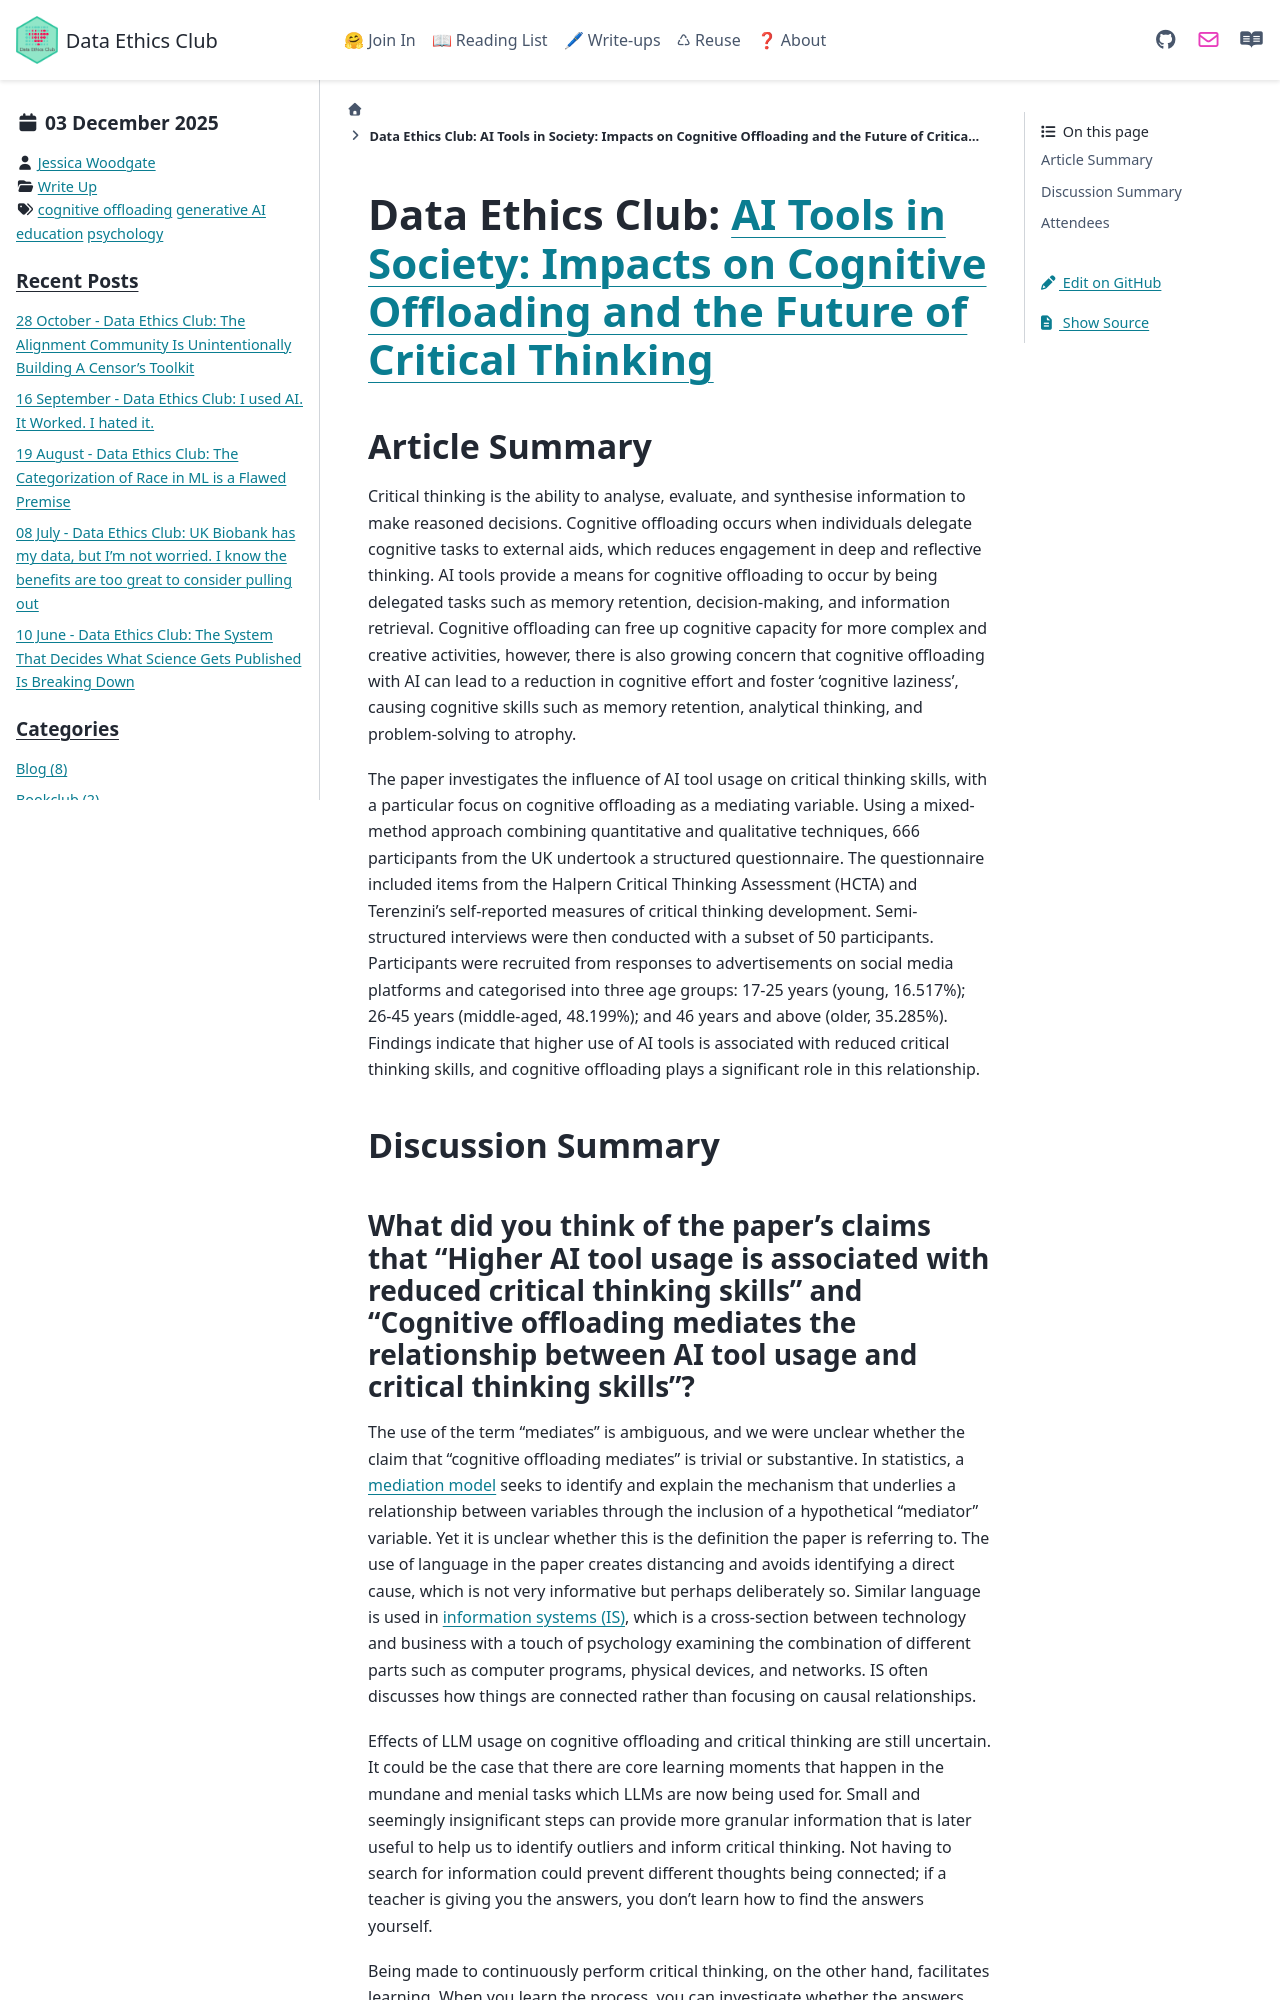

repository: very-good-science/data-ethics-club · page: write_ups/2025-12-03_writeup.html · generator: sphinx

---
blogpost: true
date: December 3rd, 2025
author: Jessica Woodgate
category: Write Up
tags: cognitive offloading, generative AI, education, psychology
---

# Data Ethics Club: [AI Tools in Society: Impacts on Cognitive Offloading and the Future of Critical Thinking](https://www.mdpi.com/2075-4698/15/1/6#:~:text=Zhai%20et%20al.%20%5B25%5D,to%20offload%20essential%20cognitive%20tasks)

<!--

```{admonition} What's this? 
This is summary of Wednesday 3rd December’s Data Ethics Club discussion, where we spoke and wrote about the paper [AI Tools in Society: Impacts on Cognitive Offloading and the Future of Critical Thinking]( https://www.mdpi.com/2075-4698/15/1/6#:~:text=Zhai%20et%20al.%20%5B25%5D,to%20offload%20essential%20cognitive%20tasks) by Michael Gerlich.
The summary was written by Jessica Woodgate, who tried to synthesise everyone's contributions to this document and the discussion. "We" = "someone at Data Ethics Club". 
Huw Day helped with the final edit.
```

-->

## Article Summary

Critical thinking is the ability to analyse, evaluate, and synthesise information to make reasoned decisions. Cognitive offloading occurs when individuals delegate cognitive tasks to external aids, which reduces engagement in deep and reflective thinking. AI tools provide a means for cognitive offloading to occur by being delegated tasks such as memory retention, decision-making, and information retrieval. Cognitive offloading can free up cognitive capacity for more complex and creative activities, however, there is also growing concern that cognitive offloading with AI can lead to a reduction in cognitive effort and foster ‘cognitive laziness’, causing cognitive skills such as memory retention, analytical thinking, and problem-solving to atrophy. 

The paper investigates the influence of AI tool usage on critical thinking skills, with a particular focus on cognitive offloading as a mediating variable. Using a mixed-method approach combining quantitative and qualitative techniques, 666 participants from the UK undertook a structured questionnaire. The questionnaire included items from the Halpern Critical Thinking Assessment (HCTA) and Terenzini’s self-reported measures of critical thinking development. Semi-structured interviews were then conducted with a subset of 50 participants. Participants were recruited from responses to advertisements on social media platforms and categorised into three age groups: 17-25 years (young, 16.517%); 26-45 years (middle-aged, 48.199%); and 46 years and above (older, 35.285%). Findings indicate that higher use of AI tools is associated with reduced critical thinking skills, and cognitive offloading plays a significant role in this relationship.

## Discussion Summary
